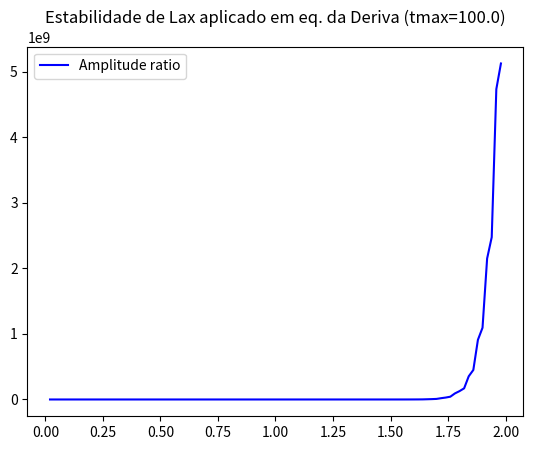

Write the Python code that produced this figure.
# Apply Lax method on the drift equation
import copy
import numpy as np
import matplotlib.pyplot as plt

# Function just to initialize variables
def init(Vx=1.0,dt=1.0):
    L=100;dx=1.;t=0;tmax=100.
    k=Vx*dt/(2*dx)
    return L,k,dt,t,tmax

# Function to generate gaussian initial condition
def gauss_init(x,L):
    S = L/10.;
    f0 = np.exp((-(x-L/2.)**2)/(2*S*S))
    return f0

dt_L = np.arange(0.02,2,0.02)	# List of dt's

A_ratio = []		# Mean amplitude ratio of the function
I_ratio = []		# Integral ratio of the function

for dtn in dt_L: 
	print("Integrando para dt={0}".format(dtn))
	# Initialize model parameters 
	L,k,dt,t,tmax = init(dt=dtn)

	x = np.arange(0,L,1)	# 1D space array
	f = gauss_init(x,L)	# function(x) array (in this line giving the initial condition)
	f1= gauss_init(x,L)	# Auxiliary array 
	f2= gauss_init(x,L)	# Copy of the initial condition to compare sums at the end of iteration

	# Iterate over time
	while t<tmax:
	    t+=dt
	    f1[1:L-1]=(1./2)*(f[2:L]+f[0:L-2])-k*(f[2:L]-f[0:L-2])	 # Iteration over the function array
	    f1[L-1]=(1./2)*(f[0]+f[L-2])-k*(f[0]-f[L-2])	# Iteration for the boundaries
	    f1[0]=(1./2)*(f[1]+f[L-1])-k*(f[1]-f[L-1])		# using cyclic boundary condition
	    f=copy.deepcopy(f1)		# Update main function array

	sum1=sum(f1)	# Integral at the end
	sum2=sum(f2)	# Integral at the beginning

	Am=0	# Sum of absolute amplitude ratios
	ni=0	# Number of ignored points
	for i in range(len(f1)):
		if(f1[i]==0 or f2[i]==0):
			ni=ni+1
		else:
			Am=Am+np.abs(f1[i]/f2[i])

	I_ratio.append(sum1/sum2)
	A_ratio.append(Am/(len(f1)-ni))

# Plot stability analisys plots
titulo="Estabilidade de Lax aplicado em eq. da Deriva (tmax={0})".format(tmax)
plt.title(titulo)
plt.plot(dt_L,I_ratio,'r--',label='Integral ratio')
plt.legend()
plt.savefig('integral_ratio_lax_t_{0}.png'.format(tmax))

plt.clf()

titulo="Estabilidade de Lax aplicado em eq. da Deriva (tmax={0})".format(tmax)
plt.title(titulo)
plt.plot(dt_L,A_ratio,'b',label='Amplitude ratio')
plt.legend()
plt.savefig('amplitude_ratio_lax_t_{0}.png'.format(tmax))


# COMMENTS
'''
The integration is not stable for any k = Vx*dt/(2*dx)
'''
